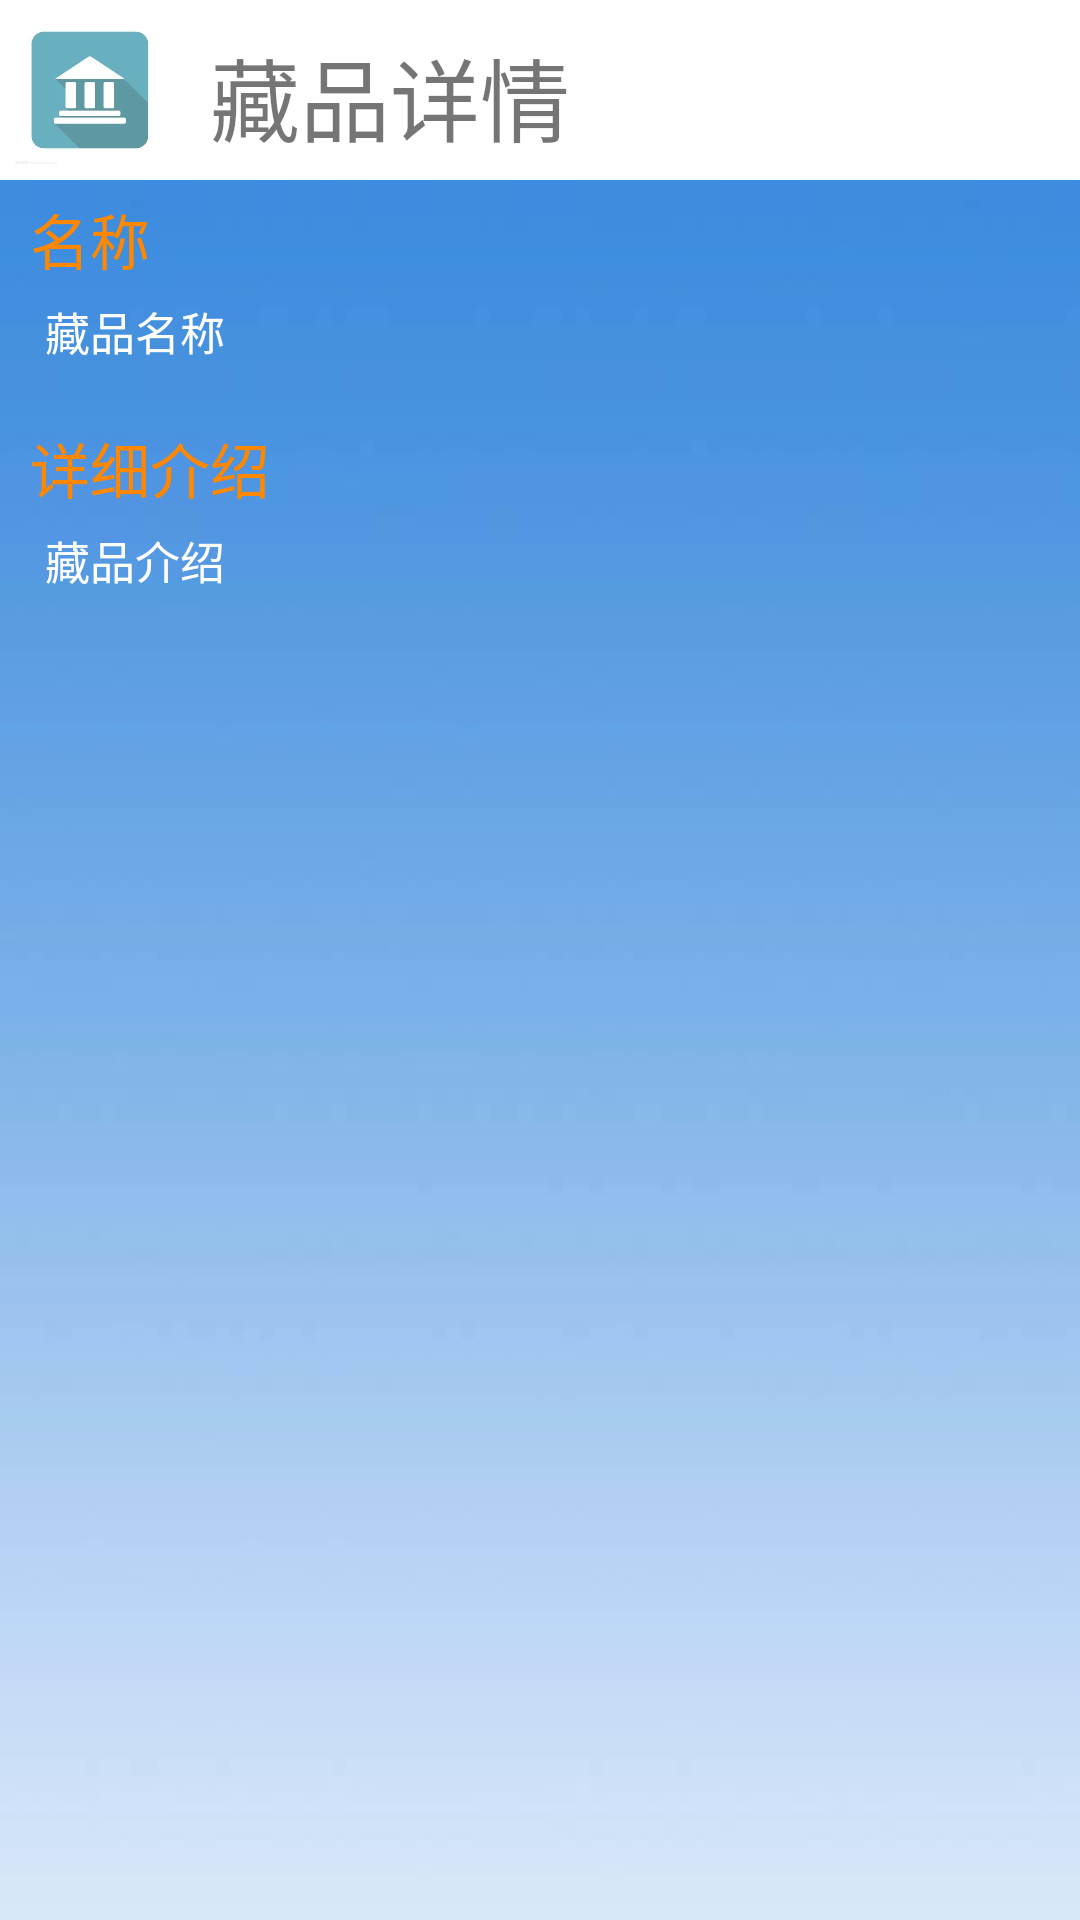

This screen was rendered from an Android layout file. Write that file and the resources it references.
<!-- AndroidManifest.xml: application theme Theme.MuseumInfo -->
<!-- res/layout/showcangpin_detail.xml -->
<?xml version="1.0" encoding="utf-8"?>
<LinearLayout xmlns:android="http://schemas.android.com/apk/res/android"
    android:layout_width="match_parent"
    android:layout_height="match_parent"
    android:orientation="vertical"
    android:background="@drawable/musdetback">

    <LinearLayout
        android:layout_width="match_parent"
        android:layout_height="wrap_content"
        android:background="#ffffff"
        android:orientation="horizontal">

        <ImageView

            android:layout_width="50dp"
            android:layout_height="50dp"
            android:src="@drawable/museumdet"
            android:layout_margin="5dp"
            />
        <TextView
            android:layout_width="wrap_content"
            android:layout_height="wrap_content"
            android:text="藏品详情"
            android:gravity="center"
            android:textSize="30sp"
            android:layout_marginTop="10dp"
            android:layout_marginLeft="10dp"
            android:layout_marginRight="10dp"/>

    </LinearLayout>

    <View
        android:layout_width="match_parent"
        android:layout_height="5dp"

        />
    
    <ScrollView
        android:layout_width="wrap_content"
        android:layout_height="wrap_content"
        android:layout_weight="1">
        <LinearLayout
            android:layout_width="wrap_content"
            android:layout_height="wrap_content"
            android:orientation="vertical">

            <TextView
                android:layout_width="wrap_content"
                android:layout_height="match_parent"
                android:gravity="center"
                android:textColor="@android:color/holo_orange_dark"
                android:text="名称"
                android:textSize="20sp"
                android:layout_marginLeft="10dp"
                android:layout_marginRight="10dp"
                />

            <TextView
                android:id="@+id/cangpin_detail_name"
                android:layout_marginLeft="15dp"
                android:layout_marginRight="15dp"
                android:layout_marginTop="5dp"
                android:layout_marginBottom="10dp"
                android:layout_width="wrap_content"
                android:layout_height="match_parent"
                android:textColor="#ffffff"
                android:text="藏品名称"
                android:textSize="15sp" />


            <View
                android:layout_width="match_parent"
                android:layout_height="10dp" />

            <TextView
                android:layout_width="wrap_content"
                android:layout_height="match_parent"
                android:gravity="center"
                android:text="详细介绍"
                android:textSize="20sp"
                android:textColor="@android:color/holo_orange_dark"
                android:layout_marginLeft="10dp"
                android:layout_marginRight="10dp" />

            <TextView
                android:id="@+id/cangpin_detai_intro"
                android:layout_width="wrap_content"
                android:layout_height="match_parent"
                android:layout_marginLeft="15dp"
                android:layout_marginRight="15dp"
                android:layout_marginTop="5dp"
                android:layout_marginBottom="10dp"
                android:textColor="#ffffff"
                android:text="藏品介绍"
                android:textSize="15sp" />

        </LinearLayout>

    </ScrollView>

</LinearLayout>
<!-- resources referenced by this layout -->
<resources>
  <!-- drawable musdetback: png bitmap (drawable, 5023 bytes) -->
  <!-- drawable museumdet: png bitmap (drawable-v24, 9181 bytes) -->
  <style name="Theme.MuseumInfo" parent="Theme.MaterialComponents.DayNight.DarkActionBar">
          
          <item name="colorPrimary">@color/purple_500</item>
          <item name="colorPrimaryVariant">@color/purple_700</item>
          <item name="colorOnPrimary">@color/white</item>
          
          <item name="colorSecondary">@color/teal_200</item>
          <item name="colorSecondaryVariant">@color/teal_700</item>
          <item name="colorOnSecondary">@color/black</item>
          
          <item name="android:statusBarColor" tools:targetApi="l">?attr/colorPrimaryVariant</item>
          
      </style>
  <color name="purple_500">#FF6200EE</color>
  <color name="purple_700">#FF3700B3</color>
  <color name="white">#FFFFFFFF</color>
  <color name="teal_200">#FF03DAC5</color>
  <color name="teal_700">#FF018786</color>
  <color name="black">#FF000000</color>
</resources>
